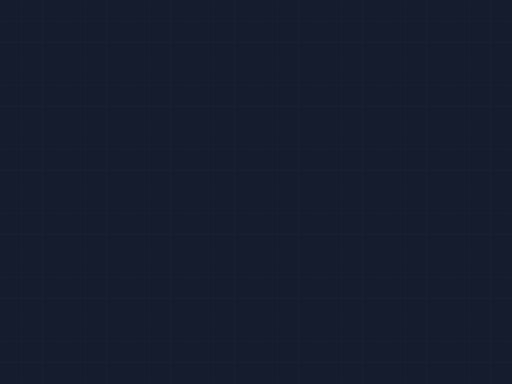
t = 0.00 s
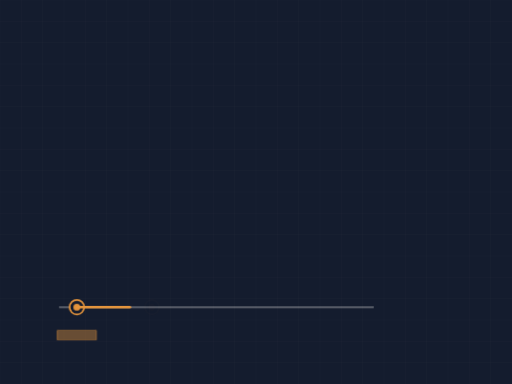
t = 1.67 s
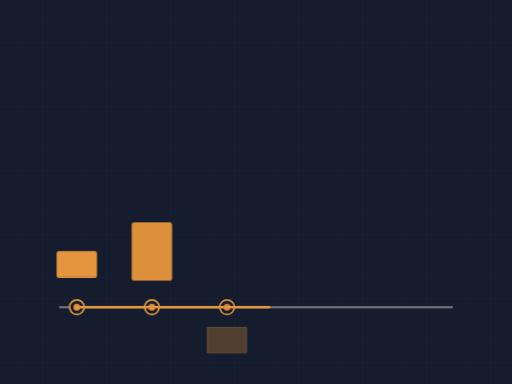
t = 3.33 s
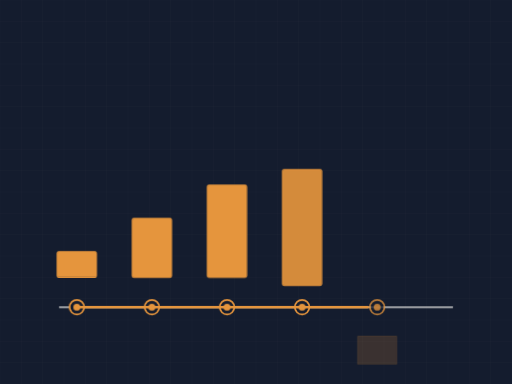
t = 5.00 s
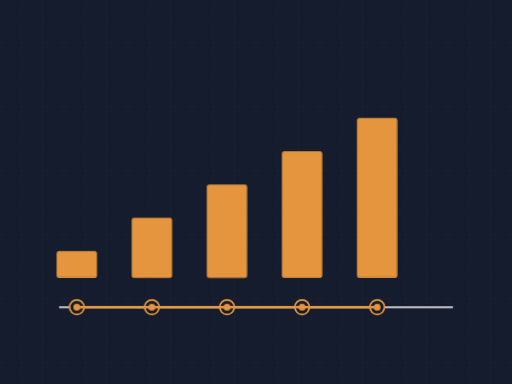
t = 6.67 s
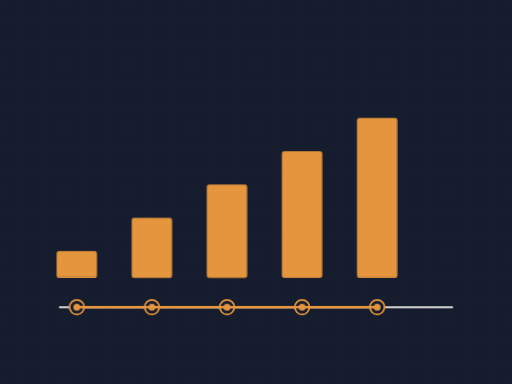
t = 8.33 s

The animated SVG that drew these frames (rendered in a browser with its animation timeline set to each time). Animation: 4 CSS @keyframes rules; frames cover the first 8.33 s, repeats indefinitely.

<svg xmlns="http://www.w3.org/2000/svg" viewBox="0 0 1200 900" width="1200" height="900" role="img" aria-label="Project phase timeline"><defs></defs><style>.dw{stroke-dasharray:100;stroke-dashoffset:100;animation:dw 11s ease-in-out infinite}@keyframes dw{0%{stroke-dashoffset:100}22%{stroke-dashoffset:0}84%{stroke-dashoffset:0;opacity:1}95%{stroke-dashoffset:0;opacity:0}100%{stroke-dashoffset:100;opacity:0}}.prog{stroke-dasharray:100;stroke-dashoffset:100;animation:pg 11s ease-in-out infinite}@keyframes pg{0%{stroke-dashoffset:100}52%{stroke-dashoffset:0}86%{stroke-dashoffset:0;opacity:1}96%,100%{opacity:0}}.nd,.nd2{opacity:0;animation:nd 11s ease-in-out infinite}@keyframes nd{0%,6%{opacity:0}16%{opacity:1}86%{opacity:1}96%,100%{opacity:0}}.bar{opacity:0;transform-origin:center bottom;animation:br 11s ease-in-out infinite}@keyframes br{0%,8%{opacity:0;transform:scaleY(0)}24%{opacity:1;transform:scaleY(1)}86%{opacity:1;transform:scaleY(1)}96%,100%{opacity:0}}@media (prefers-reduced-motion: reduce){*{animation:none!important}.dw{stroke-dashoffset:0!important}.fin{opacity:1!important}}</style><rect width="1200" height="900" fill="#141c2e"/><line x1="0" y1="0" x2="0" y2="900" stroke="#f4f2ee" stroke-width="1" opacity="0.035"/><line x1="50" y1="0" x2="50" y2="900" stroke="#f4f2ee" stroke-width="1" opacity="0.035"/><line x1="100" y1="0" x2="100" y2="900" stroke="#f4f2ee" stroke-width="1" opacity="0.035"/><line x1="150" y1="0" x2="150" y2="900" stroke="#f4f2ee" stroke-width="1" opacity="0.035"/><line x1="200" y1="0" x2="200" y2="900" stroke="#f4f2ee" stroke-width="1" opacity="0.035"/><line x1="250" y1="0" x2="250" y2="900" stroke="#f4f2ee" stroke-width="1" opacity="0.035"/><line x1="300" y1="0" x2="300" y2="900" stroke="#f4f2ee" stroke-width="1" opacity="0.035"/><line x1="350" y1="0" x2="350" y2="900" stroke="#f4f2ee" stroke-width="1" opacity="0.035"/><line x1="400" y1="0" x2="400" y2="900" stroke="#f4f2ee" stroke-width="1" opacity="0.035"/><line x1="450" y1="0" x2="450" y2="900" stroke="#f4f2ee" stroke-width="1" opacity="0.035"/><line x1="500" y1="0" x2="500" y2="900" stroke="#f4f2ee" stroke-width="1" opacity="0.035"/><line x1="550" y1="0" x2="550" y2="900" stroke="#f4f2ee" stroke-width="1" opacity="0.035"/><line x1="600" y1="0" x2="600" y2="900" stroke="#f4f2ee" stroke-width="1" opacity="0.035"/><line x1="650" y1="0" x2="650" y2="900" stroke="#f4f2ee" stroke-width="1" opacity="0.035"/><line x1="700" y1="0" x2="700" y2="900" stroke="#f4f2ee" stroke-width="1" opacity="0.035"/><line x1="750" y1="0" x2="750" y2="900" stroke="#f4f2ee" stroke-width="1" opacity="0.035"/><line x1="800" y1="0" x2="800" y2="900" stroke="#f4f2ee" stroke-width="1" opacity="0.035"/><line x1="850" y1="0" x2="850" y2="900" stroke="#f4f2ee" stroke-width="1" opacity="0.035"/><line x1="900" y1="0" x2="900" y2="900" stroke="#f4f2ee" stroke-width="1" opacity="0.035"/><line x1="950" y1="0" x2="950" y2="900" stroke="#f4f2ee" stroke-width="1" opacity="0.035"/><line x1="1000" y1="0" x2="1000" y2="900" stroke="#f4f2ee" stroke-width="1" opacity="0.035"/><line x1="1050" y1="0" x2="1050" y2="900" stroke="#f4f2ee" stroke-width="1" opacity="0.035"/><line x1="1100" y1="0" x2="1100" y2="900" stroke="#f4f2ee" stroke-width="1" opacity="0.035"/><line x1="1150" y1="0" x2="1150" y2="900" stroke="#f4f2ee" stroke-width="1" opacity="0.035"/><line x1="1200" y1="0" x2="1200" y2="900" stroke="#f4f2ee" stroke-width="1" opacity="0.035"/><line x1="0" y1="0" x2="1200" y2="0" stroke="#f4f2ee" stroke-width="1" opacity="0.035"/><line x1="0" y1="50" x2="1200" y2="50" stroke="#f4f2ee" stroke-width="1" opacity="0.035"/><line x1="0" y1="100" x2="1200" y2="100" stroke="#f4f2ee" stroke-width="1" opacity="0.035"/><line x1="0" y1="150" x2="1200" y2="150" stroke="#f4f2ee" stroke-width="1" opacity="0.035"/><line x1="0" y1="200" x2="1200" y2="200" stroke="#f4f2ee" stroke-width="1" opacity="0.035"/><line x1="0" y1="250" x2="1200" y2="250" stroke="#f4f2ee" stroke-width="1" opacity="0.035"/><line x1="0" y1="300" x2="1200" y2="300" stroke="#f4f2ee" stroke-width="1" opacity="0.035"/><line x1="0" y1="350" x2="1200" y2="350" stroke="#f4f2ee" stroke-width="1" opacity="0.035"/><line x1="0" y1="400" x2="1200" y2="400" stroke="#f4f2ee" stroke-width="1" opacity="0.035"/><line x1="0" y1="450" x2="1200" y2="450" stroke="#f4f2ee" stroke-width="1" opacity="0.035"/><line x1="0" y1="500" x2="1200" y2="500" stroke="#f4f2ee" stroke-width="1" opacity="0.035"/><line x1="0" y1="550" x2="1200" y2="550" stroke="#f4f2ee" stroke-width="1" opacity="0.035"/><line x1="0" y1="600" x2="1200" y2="600" stroke="#f4f2ee" stroke-width="1" opacity="0.035"/><line x1="0" y1="650" x2="1200" y2="650" stroke="#f4f2ee" stroke-width="1" opacity="0.035"/><line x1="0" y1="700" x2="1200" y2="700" stroke="#f4f2ee" stroke-width="1" opacity="0.035"/><line x1="0" y1="750" x2="1200" y2="750" stroke="#f4f2ee" stroke-width="1" opacity="0.035"/><line x1="0" y1="800" x2="1200" y2="800" stroke="#f4f2ee" stroke-width="1" opacity="0.035"/><line x1="0" y1="850" x2="1200" y2="850" stroke="#f4f2ee" stroke-width="1" opacity="0.035"/><line x1="0" y1="900" x2="1200" y2="900" stroke="#f4f2ee" stroke-width="1" opacity="0.035"/><path class="dw" d="M140,720 L1060,720" pathLength="100" stroke="#f4f2ee" stroke-width="4" opacity="0.3" style="animation-delay:0.00s" fill="none" stroke-linecap="round" stroke-linejoin="round"/><circle class="nd" cx="180" cy="720" r="17" fill="#141c2e" stroke="#e5953d" stroke-width="4" style="animation-delay:0.00s"/><circle class="nd2" cx="180" cy="720" r="8" fill="#e5953d" style="animation-delay:0.00s"/><rect class="bar" x="134" y="590" width="92" height="60" rx="4" fill="#e5953d" opacity=".22" style="animation-delay:0.00s"/><rect class="bar" x="134" y="590" width="92" height="60" rx="4" fill="none" stroke="#e5953d" stroke-width="2.5" opacity=".7" style="animation-delay:0.00s"/><circle class="nd" cx="356" cy="720" r="17" fill="#141c2e" stroke="#e5953d" stroke-width="4" style="animation-delay:0.90s"/><circle class="nd2" cx="356" cy="720" r="8" fill="#e5953d" style="animation-delay:0.90s"/><rect class="bar" x="310" y="512" width="92" height="138" rx="4" fill="#e5953d" opacity=".22" style="animation-delay:0.90s"/><rect class="bar" x="310" y="512" width="92" height="138" rx="4" fill="none" stroke="#e5953d" stroke-width="2.5" opacity=".7" style="animation-delay:0.90s"/><circle class="nd" cx="532" cy="720" r="17" fill="#141c2e" stroke="#e5953d" stroke-width="4" style="animation-delay:1.80s"/><circle class="nd2" cx="532" cy="720" r="8" fill="#e5953d" style="animation-delay:1.80s"/><rect class="bar" x="486" y="434" width="92" height="216" rx="4" fill="#e5953d" opacity=".22" style="animation-delay:1.80s"/><rect class="bar" x="486" y="434" width="92" height="216" rx="4" fill="none" stroke="#e5953d" stroke-width="2.5" opacity=".7" style="animation-delay:1.80s"/><circle class="nd" cx="708" cy="720" r="17" fill="#141c2e" stroke="#e5953d" stroke-width="4" style="animation-delay:2.70s"/><circle class="nd2" cx="708" cy="720" r="8" fill="#e5953d" style="animation-delay:2.70s"/><rect class="bar" x="662" y="356" width="92" height="294" rx="4" fill="#e5953d" opacity=".22" style="animation-delay:2.70s"/><rect class="bar" x="662" y="356" width="92" height="294" rx="4" fill="none" stroke="#e5953d" stroke-width="2.5" opacity=".7" style="animation-delay:2.70s"/><circle class="nd" cx="884" cy="720" r="17" fill="#141c2e" stroke="#e5953d" stroke-width="4" style="animation-delay:3.60s"/><circle class="nd2" cx="884" cy="720" r="8" fill="#e5953d" style="animation-delay:3.60s"/><rect class="bar" x="838" y="278" width="92" height="372" rx="4" fill="#e5953d" opacity=".22" style="animation-delay:3.60s"/><rect class="bar" x="838" y="278" width="92" height="372" rx="4" fill="none" stroke="#e5953d" stroke-width="2.5" opacity=".7" style="animation-delay:3.60s"/><path class="prog" d="M180,720 L884,720" pathLength="100" stroke="#e5953d" stroke-width="6" fill="none" stroke-linecap="round"/></svg>
